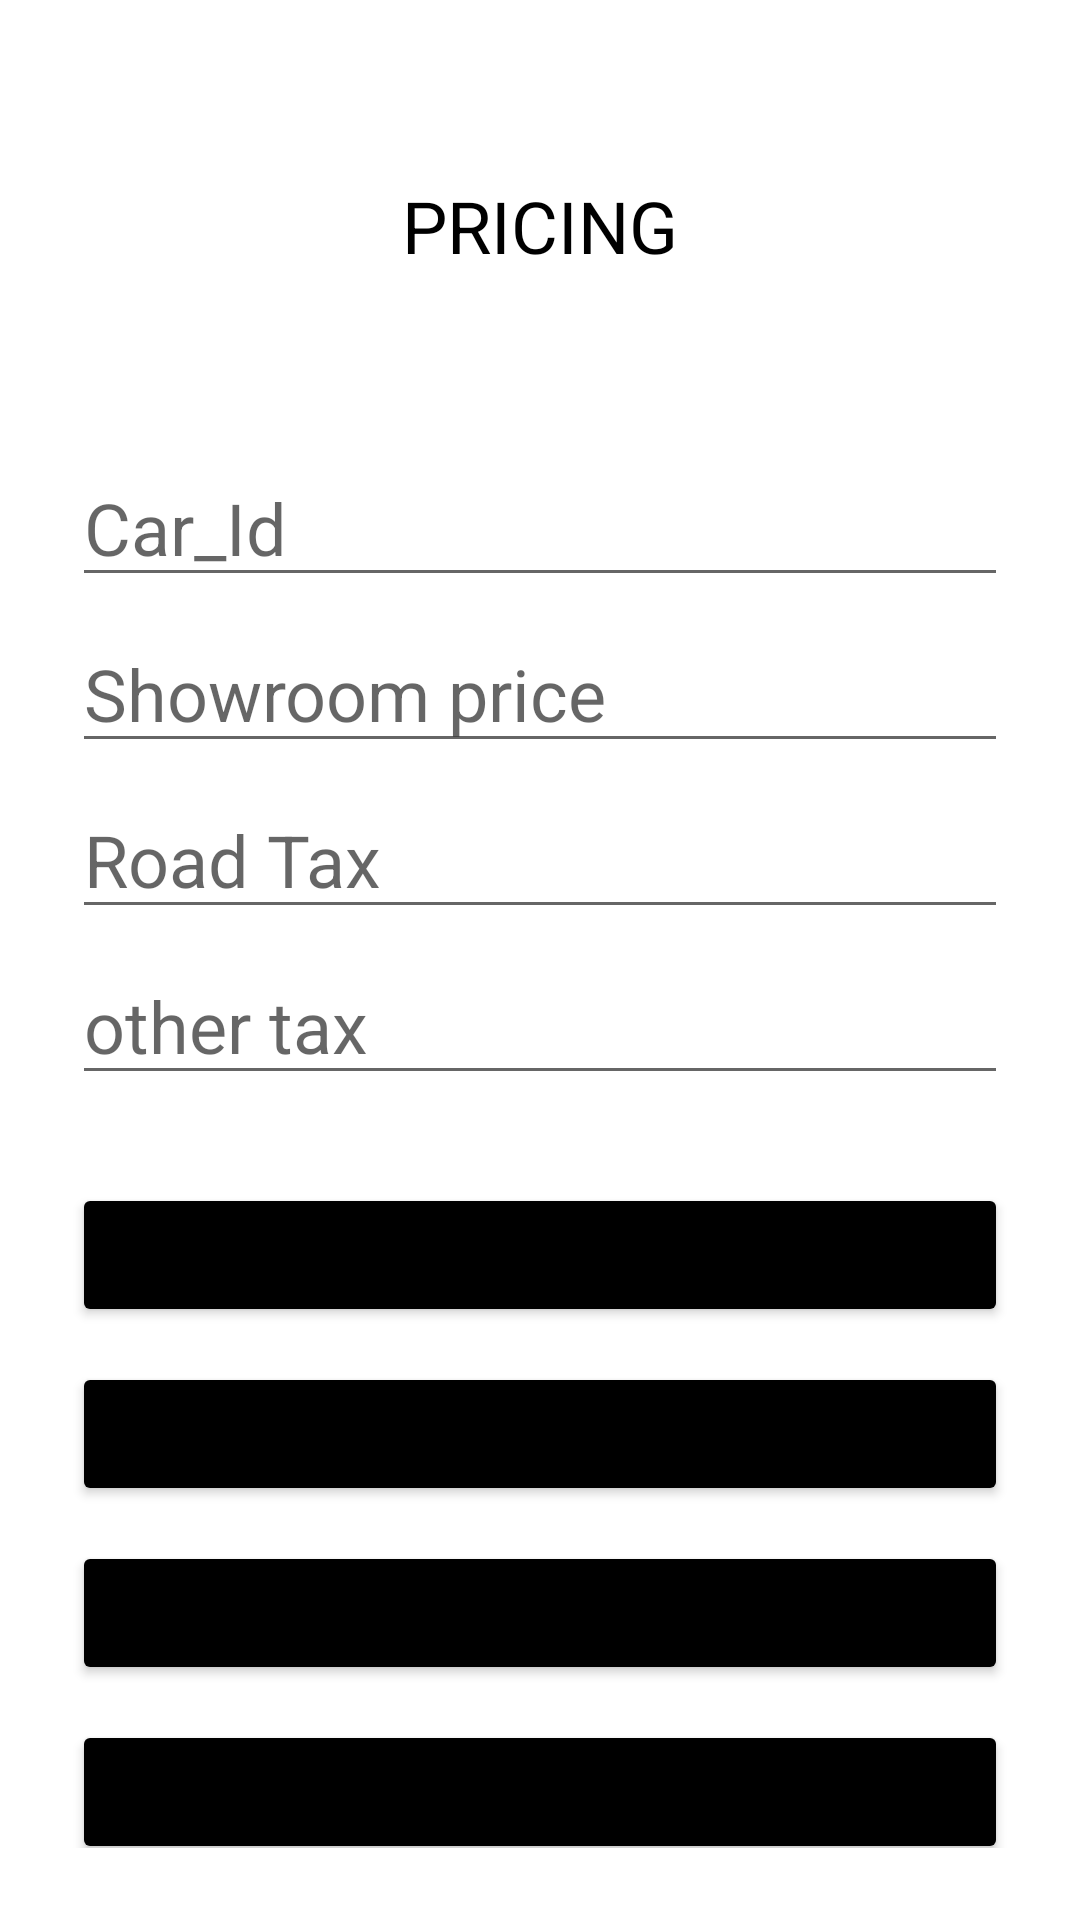

Produce the Android XML layout that renders to this screen, including the resource entries it uses.
<!-- AndroidManifest.xml: application theme Theme.Showroom -->
<!-- res/layout/activity_pricing.xml -->
<?xml version="1.0" encoding="utf-8"?>
<ScrollView xmlns:android="http://schemas.android.com/apk/res/android"
    xmlns:app="http://schemas.android.com/apk/res-auto"
    xmlns:tools="http://schemas.android.com/tools"
    android:layout_width="match_parent"
    android:padding="24dp"
    android:layout_height="match_parent"
    tools:context=".pricing">

    <RelativeLayout
        android:layout_width="match_parent"
        android:layout_height="wrap_content">

        <TextView
        android:id="@+id/welcome"
        android:layout_width="match_parent"
        android:layout_height="wrap_content"
        android:layout_marginTop="6mm"
        android:gravity="center"
        android:text="PRICING"
        android:textColor="@color/black"
        android:textSize="24dp" />

    <EditText
        android:id="@+id/car_id"
        android:layout_width="match_parent"
        android:layout_height="wrap_content"
        android:layout_below="@+id/welcome"
        android:layout_marginTop="10mm"
        android:hint="Car_Id"
        android:textColor="@color/black"
        android:textSize="24dp" />

    <EditText
        android:id="@+id/ex_showroom_price"
        android:layout_width="match_parent"
        android:layout_height="wrap_content"
        android:layout_below="@+id/car_id"
        android:layout_marginTop="1mm"
        android:hint="Showroom price"
        android:textColor="@color/black"
        android:textSize="24dp" />

    <EditText
        android:id="@+id/roadtax"
        android:layout_width="match_parent"
        android:layout_height="wrap_content"
        android:layout_below="@+id/ex_showroom_price"
        android:layout_marginTop="1mm"
        android:hint="Road Tax"
        android:textColor="@color/black"
        android:textSize="24dp" />

    <EditText
        android:id="@+id/othertax"
        android:layout_width="match_parent"
        android:layout_height="wrap_content"
        android:layout_below="@+id/roadtax"
        android:layout_marginTop="1mm"
        android:hint="other tax"
        android:textColor="@color/black"
        android:textSize="24dp" />

    <Button
        android:id="@+id/insert"
        android:layout_width="match_parent"
        android:layout_height="wrap_content"
        android:text="insert"
        android:shadowColor="@color/white"
        android:layout_below="@+id/othertax"
        android:layout_marginTop="5mm"
        android:backgroundTint="@color/black"
        />

    <Button
        android:id="@+id/update"
        android:layout_width="match_parent"
        android:layout_height="wrap_content"
        android:text="update"
        android:backgroundTint="@color/black"
        android:layout_marginTop="2mm"
        android:shadowColor="@color/white"
        android:layout_below="@+id/insert"
        />

    <Button
        android:id="@+id/delete"
        android:layout_width="match_parent"
        android:layout_height="wrap_content"
        android:text="delete"
        android:layout_marginTop="2mm"
        android:backgroundTint="@color/black"
        android:shadowColor="@color/white"
        android:layout_below="@+id/update"
        />

    <Button
        android:id="@+id/view"
        android:layout_width="match_parent"
        android:layout_height="wrap_content"
        android:text="view"
        android:layout_marginTop="2mm"
        android:shadowColor="@color/white"
        android:layout_below="@+id/delete"
        android:backgroundTint="@color/black"
        />
    </RelativeLayout>

</ScrollView>
<!-- resources referenced by this layout -->
<resources>
  <style name="Theme.Showroom" parent="Theme.MaterialComponents.DayNight.DarkActionBar">
          
          <item name="colorPrimary">@color/purple_500</item>
          <item name="colorPrimaryVariant">@color/purple_700</item>
          <item name="colorOnPrimary">@color/white</item>
          
          <item name="colorSecondary">@color/teal_200</item>
          <item name="colorSecondaryVariant">@color/teal_700</item>
          <item name="colorOnSecondary">@color/black</item>
          
          <item name="android:statusBarColor" tools:targetApi="l">?attr/colorPrimaryVariant</item>
          
      </style>
  <!-- not gathered from this repository: default colours our renderer supplied (Android Studio template values) -->
  <color name="purple_500">#FF6200EE</color>
  <color name="purple_700">#FF3700B3</color>
  <color name="teal_200">#FF03DAC5</color>
  <color name="teal_700">#FF018786</color>
  <color name="black">#FF000000</color>
  <color name="white">#FFFFFFFF</color>
</resources>
